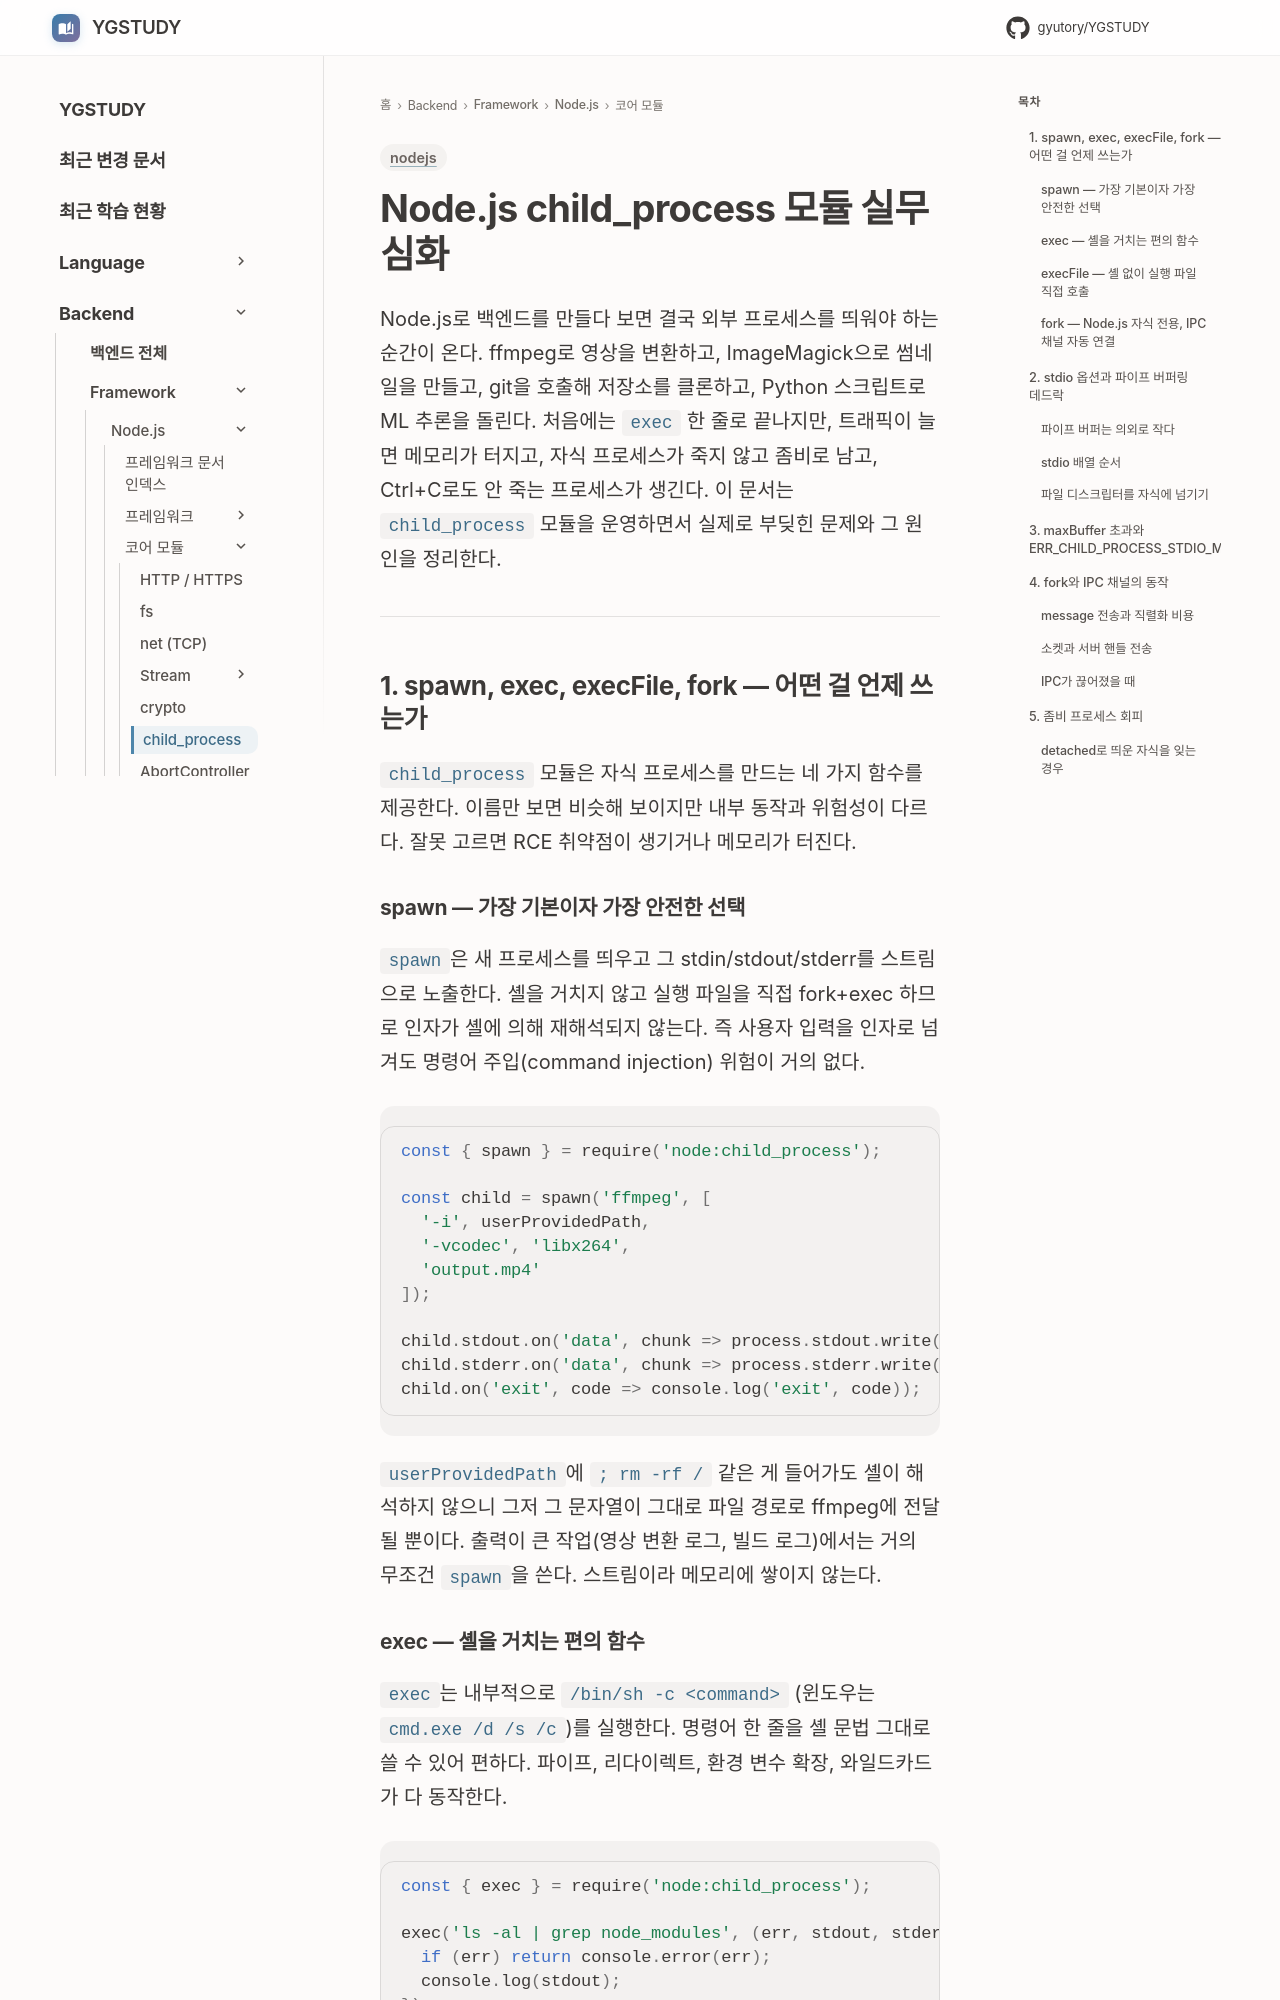

repository: GYUTORY/YGSTUDY · page: Framework/Node/Child_Process/index.html · generator: mkdocs

---
title: Node.js child_process 모듈 실무 심화
tags: [nodejs]
updated: 2026-08-02
---

# Node.js child_process 모듈 실무 심화

Node.js로 백엔드를 만들다 보면 결국 외부 프로세스를 띄워야 하는 순간이 온다. ffmpeg로 영상을 변환하고, ImageMagick으로 썸네일을 만들고, git을 호출해 저장소를 클론하고, Python 스크립트로 ML 추론을 돌린다. 처음에는 `exec` 한 줄로 끝나지만, 트래픽이 늘면 메모리가 터지고, 자식 프로세스가 죽지 않고 좀비로 남고, Ctrl+C로도 안 죽는 프로세스가 생긴다. 이 문서는 `child_process` 모듈을 운영하면서 실제로 부딪힌 문제와 그 원인을 정리한다.

---

## 1. spawn, exec, execFile, fork — 어떤 걸 언제 쓰는가

`child_process` 모듈은 자식 프로세스를 만드는 네 가지 함수를 제공한다. 이름만 보면 비슷해 보이지만 내부 동작과 위험성이 다르다. 잘못 고르면 RCE 취약점이 생기거나 메모리가 터진다.

### spawn — 가장 기본이자 가장 안전한 선택

`spawn`은 새 프로세스를 띄우고 그 stdin/stdout/stderr를 스트림으로 노출한다. 셸을 거치지 않고 실행 파일을 직접 fork+exec 하므로 인자가 셸에 의해 재해석되지 않는다. 즉 사용자 입력을 인자로 넘겨도 명령어 주입(command injection) 위험이 거의 없다.

```js
const { spawn } = require('node:child_process');

const child = spawn('ffmpeg', [
  '-i', userProvidedPath,
  '-vcodec', 'libx264',
  'output.mp4'
]);

child.stdout.on('data', chunk => process.stdout.write(chunk));
child.stderr.on('data', chunk => process.stderr.write(chunk));
child.on('exit', code => console.log('exit', code));
```

`userProvidedPath`에 `; rm -rf /` 같은 게 들어가도 셸이 해석하지 않으니 그저 그 문자열이 그대로 파일 경로로 ffmpeg에 전달될 뿐이다. 출력이 큰 작업(영상 변환 로그, 빌드 로그)에서는 거의 무조건 `spawn`을 쓴다. 스트림이라 메모리에 쌓이지 않는다.
